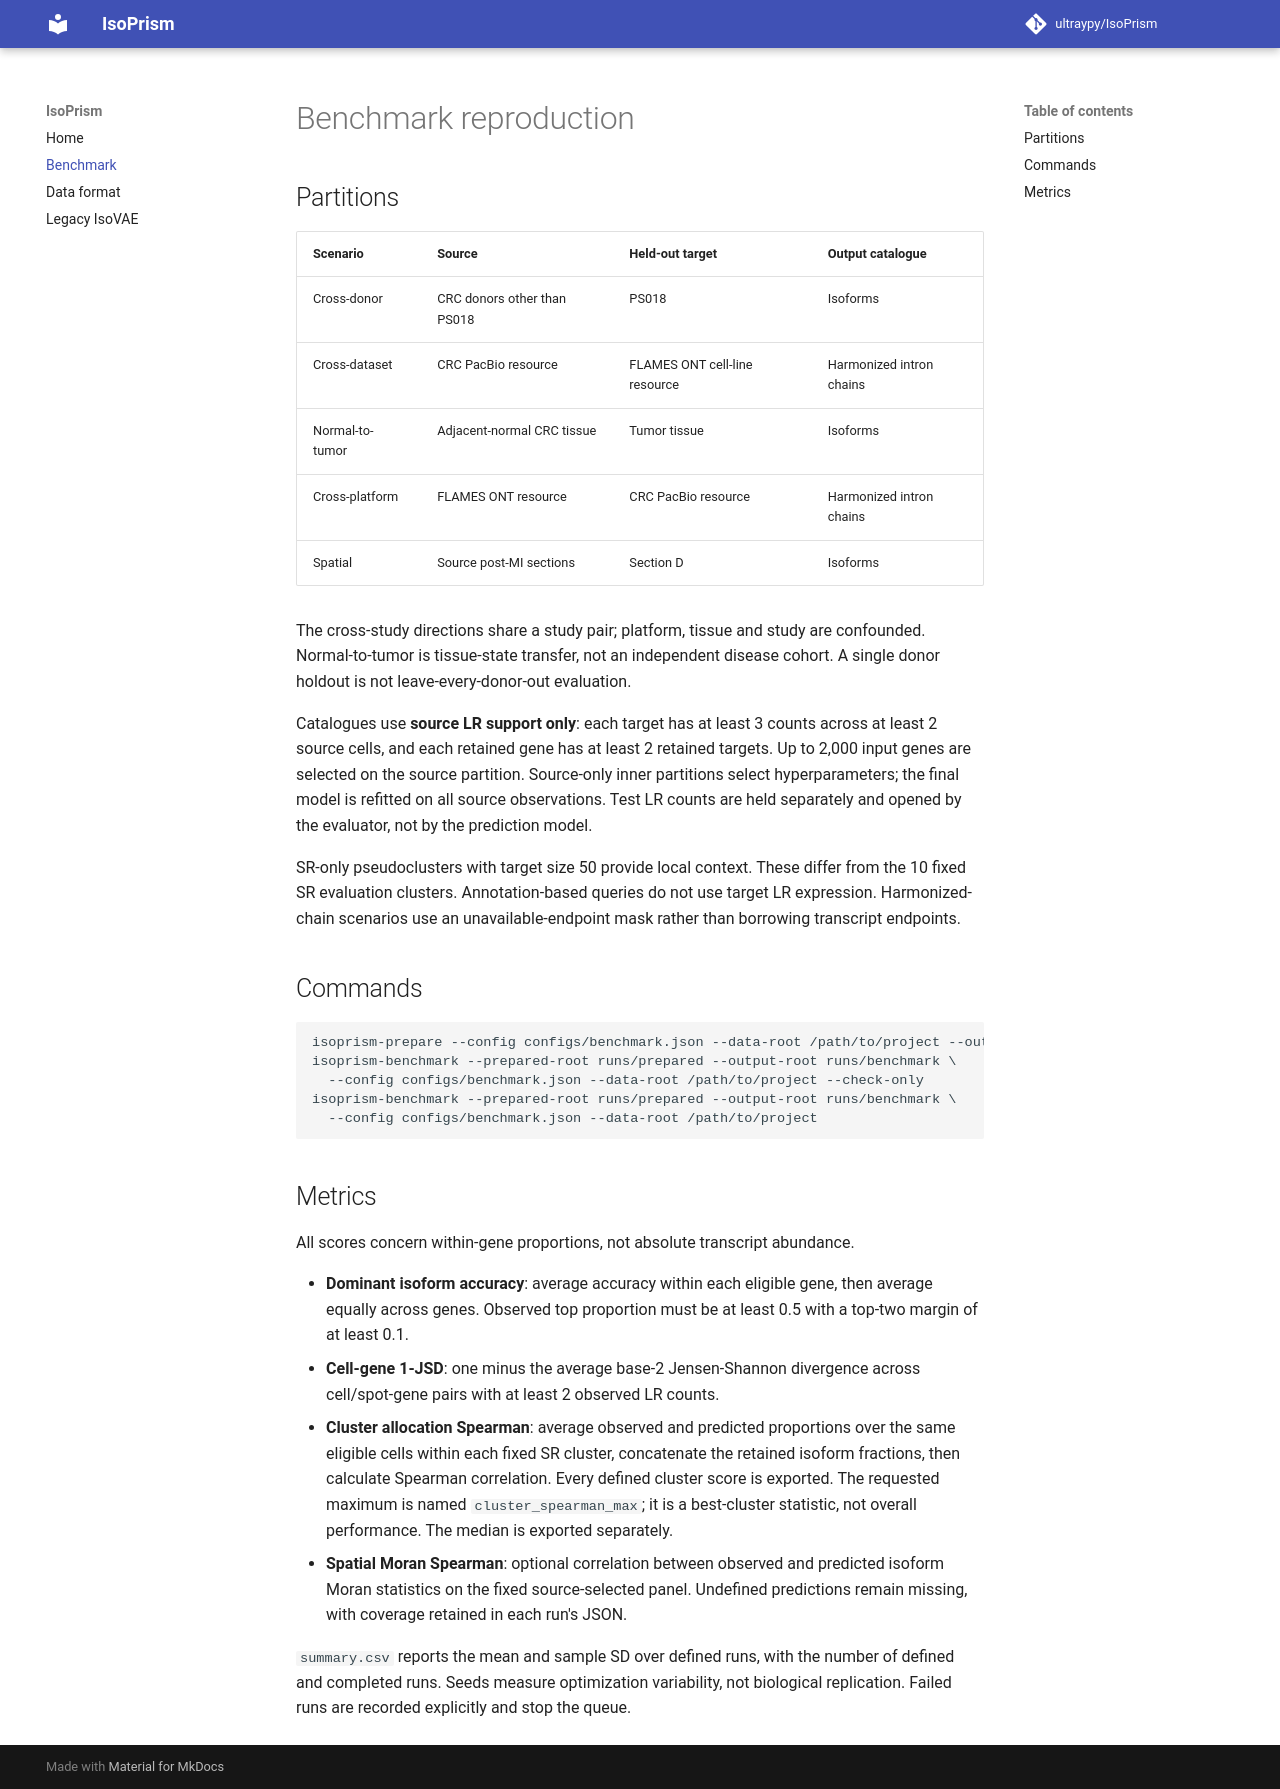

repository: ultraypy/IsoPrism · page: benchmark/index.html · generator: mkdocs

# Benchmark reproduction


## Partitions

| Scenario | Source | Held-out target | Output catalogue |
|---|---|---|---|
| Cross-donor | CRC donors other than PS018 | PS018 | Isoforms |
| Cross-dataset | CRC PacBio resource | FLAMES ONT cell-line resource | Harmonized intron chains |
| Normal-to-tumor | Adjacent-normal CRC tissue | Tumor tissue | Isoforms |
| Cross-platform | FLAMES ONT resource | CRC PacBio resource | Harmonized intron chains |
| Spatial | Source post-MI sections | Section D | Isoforms |

The cross-study directions share a study pair; platform, tissue and study are confounded. Normal-to-tumor is tissue-state transfer, not an independent disease cohort. A single donor holdout is not leave-every-donor-out evaluation.

Catalogues use **source LR support only**: each target has at least 3 counts across at least 2 source cells, and each retained gene has at least 2 retained targets. Up to 2,000 input genes are selected on the source partition. Source-only inner partitions select hyperparameters; the final model is refitted on all source observations. Test LR counts are held separately and opened by the evaluator, not by the prediction model.

SR-only pseudoclusters with target size 50 provide local context. These differ from the 10 fixed SR evaluation clusters. Annotation-based queries do not use target LR expression. Harmonized-chain scenarios use an unavailable-endpoint mask rather than borrowing transcript endpoints.

## Commands

```bash
isoprism-prepare --config configs/benchmark.json --data-root /path/to/project --output-root runs/prepared
isoprism-benchmark --prepared-root runs/prepared --output-root runs/benchmark \
  --config configs/benchmark.json --data-root /path/to/project --check-only
isoprism-benchmark --prepared-root runs/prepared --output-root runs/benchmark \
  --config configs/benchmark.json --data-root /path/to/project
```


## Metrics

All scores concern within-gene proportions, not absolute transcript abundance.

- **Dominant isoform accuracy**: average accuracy within each eligible gene, then average equally across genes. Observed top proportion must be at least 0.5 with a top-two margin of at least 0.1.
- **Cell-gene 1-JSD**: one minus the average base-2 Jensen-Shannon divergence across cell/spot-gene pairs with at least 2 observed LR counts.
- **Cluster allocation Spearman**: average observed and predicted proportions over the same eligible cells within each fixed SR cluster, concatenate the retained isoform fractions, then calculate Spearman correlation. Every defined cluster score is exported. The requested maximum is named `cluster_spearman_max`; it is a best-cluster statistic, not overall performance. The median is exported separately.
- **Spatial Moran Spearman**: optional correlation between observed and predicted isoform Moran statistics on the fixed source-selected panel. Undefined predictions remain missing, with coverage retained in each run's JSON.

`summary.csv` reports the mean and sample SD over defined runs, with the number of defined and completed runs. Seeds measure optimization variability, not biological replication. Failed runs are recorded explicitly and stop the queue.
